Dataset: dataset (GitHub, Anshumaankhare2403/AI-Based-Plant-Disease-Detection-System). Classes: apple apple scab, apple black rot, apple healthy, corn common rust, corn northern leaf blight, corn healthy, grape black rot, grape healthy, potato early blight, potato late blight, potato healthy, tomato early blight, tomato late blight, tomato healthy.

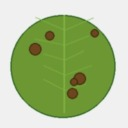
Label: tomato late blight

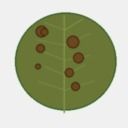
Label: potato late blight

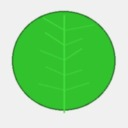
Label: grape healthy

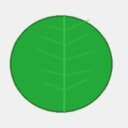
Label: apple healthy

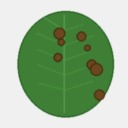
Label: corn northern leaf blight

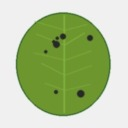
Label: apple black rot
